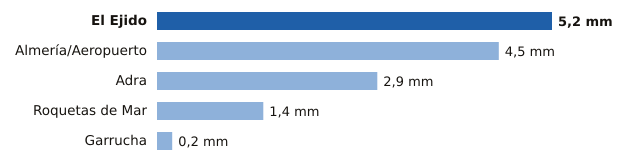

The table this chart was drawn from, first rows:
estacion, provincia, mm
El Ejido, Almería, 5.2
Almería/Aeropuerto, Almería, 4.5
Adra, Almería, 2.9
Roquetas de Mar, Almería, 1.4
Garrucha, Almería, 0.2
